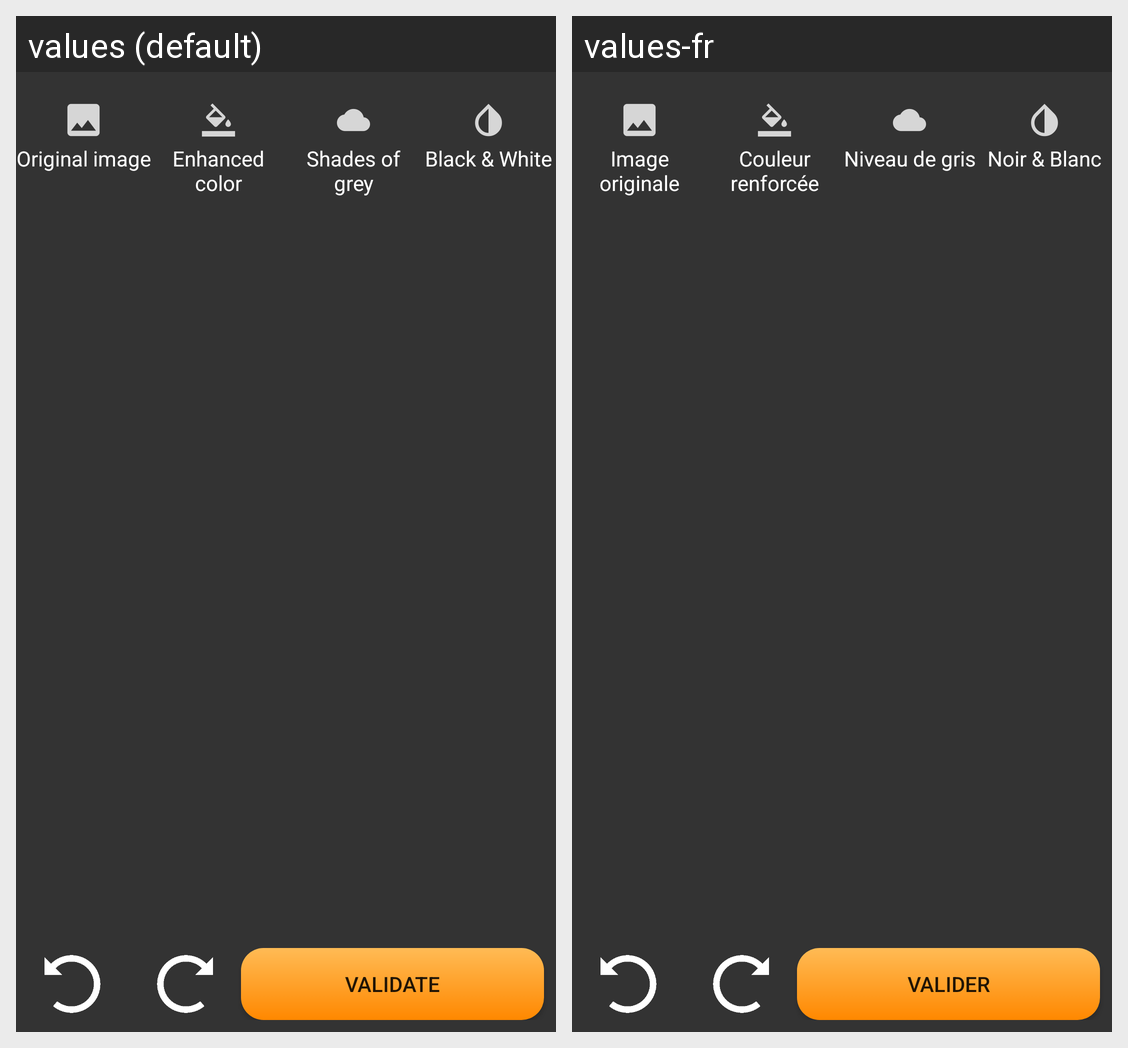

Locale-by-locale string values for the Android screen shown in this grid:
Android screen res/layout/fragment_edition.xml rendered under 2 locales, left to right: values (default), values-fr. Device: Nexus 5 (rendered at 1080×1920; each locale shown at half size, 540×960, under a caption strip naming it); theme Theme.MaterialComponents.DayNight.NoActionBar.
Strings drawn on this screen, with the default value and each locale's value (text and hints the layout hard-codes, and strings that could not be matched under every locale, appear in the picture but are not listed):

image_originale
  values: Original image
  values-fr: Image originale

couleur_renforcee
  values: Enhanced color
  values-fr: Couleur renforcée

niveau_de_gris
  values: Shades of grey
  values-fr: Niveau de gris

noir_et_blanc
  values: Black & White
  values-fr: Noir & Blanc

valider
  values: Validate
  values-fr: Valider
